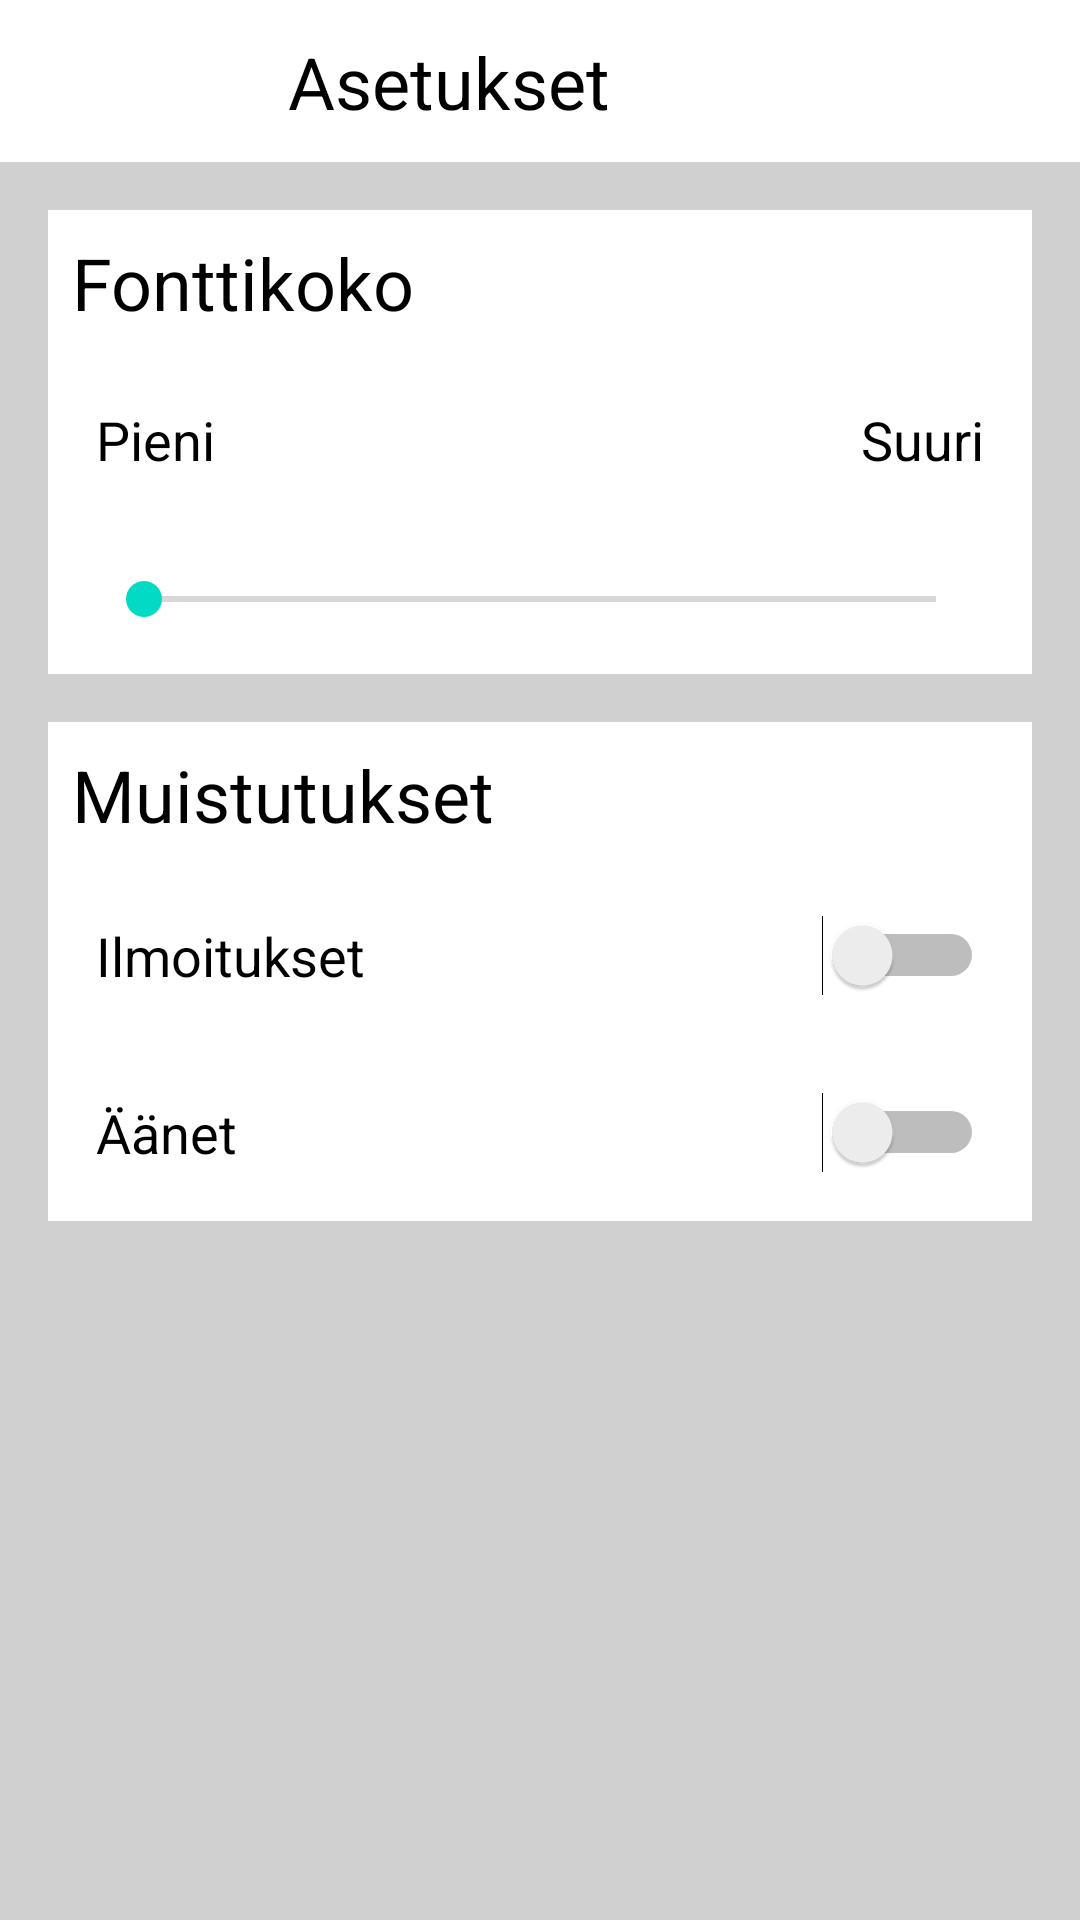

Layout XML and referenced resources for this Android screen:
<!-- AndroidManifest.xml: application theme Theme.Kasvit -->
<!-- res/layout/activity_preferences.xml -->
<?xml version="1.0" encoding="utf-8"?>
<androidx.constraintlayout.widget.ConstraintLayout xmlns:android="http://schemas.android.com/apk/res/android"
    xmlns:app="http://schemas.android.com/apk/res-auto"
    xmlns:tools="http://schemas.android.com/tools"
    android:layout_width="match_parent"
    android:layout_height="match_parent"
    tools:context=".PreferencesActivity"
    android:background="#D0D0D0"
    >


    <androidx.constraintlayout.widget.ConstraintLayout
        android:id="@+id/constraintLayout"
        android:layout_width="match_parent"
        android:layout_height="54dp"
        android:background="@color/white"
        app:layout_constraintEnd_toEndOf="parent"
        app:layout_constraintHorizontal_bias="0.0"
        app:layout_constraintStart_toStartOf="parent"
        app:layout_constraintTop_toTopOf="parent">


        <ImageButton
            android:id="@+id/backButton"
            android:layout_width="48dp"
            android:layout_height="48dp"
            android:layout_marginStart="16dp"
            android:background="@null"
            android:contentDescription="Back"
            android:onClick="goBackToPreviousActivity"
            android:scaleType="fitXY"
            app:layout_constraintBottom_toBottomOf="parent"
            app:layout_constraintStart_toStartOf="parent"
            app:layout_constraintTop_toTopOf="parent"
            app:srcCompat="@drawable/ic_arrow_left" />

        <TextView
            android:textColor="@color/black"
            android:id="@+id/plantNameTextView"
            android:layout_width="wrap_content"
            android:layout_height="wrap_content"
            android:layout_marginStart="32dp"
            android:background="@null"
            android:minWidth="64dp"
            android:text="Asetukset"
            android:textSize="24sp"
            app:layout_constraintBottom_toBottomOf="parent"
            app:layout_constraintStart_toEndOf="@+id/backButton"
            app:layout_constraintTop_toTopOf="parent" />

    </androidx.constraintlayout.widget.ConstraintLayout>

    <LinearLayout
        android:id="@+id/linearLayout"
        android:layout_width="match_parent"
        android:layout_height="wrap_content"
        android:layout_margin="16dp"
        android:layout_marginStart="16dp"
        android:layout_marginTop="1dp"
        android:layout_marginEnd="16dp"
        android:orientation="vertical"
        app:layout_constraintEnd_toEndOf="parent"
        app:layout_constraintStart_toStartOf="parent"
        app:layout_constraintTop_toBottomOf="@+id/constraintLayout"
        android:background="@color/white"
        >

        <TextView
            android:textColor="@color/black"
            android:id="@+id/fontSizeLabel"
            android:layout_width="match_parent"
            android:layout_height="wrap_content"
            android:layout_margin="8dp"
            android:text="Fonttikoko"
            android:textSize="24sp" />

        <LinearLayout
            android:layout_width="match_parent"
            android:layout_height="wrap_content"
            android:orientation="horizontal">

            <TextView
                android:textColor="@color/black"
                android:id="@+id/textView3"
                android:layout_width="wrap_content"
                android:layout_height="wrap_content"
                android:layout_margin="16dp"
                android:layout_weight="1"
                android:text="Pieni"
                android:textSize="18sp"
                />

            <TextView
                android:textColor="@color/black"
                android:id="@+id/textView2"
                android:layout_width="wrap_content"
                android:layout_height="wrap_content"
                android:layout_margin="16dp"
                android:layout_weight="1"
                android:text="Suuri"
                android:textSize="18sp"
                android:textAlignment="textEnd" />
        </LinearLayout>

        <SeekBar
            android:id="@+id/seekBar"
            android:layout_width="match_parent"
            android:layout_height="wrap_content"
            android:layout_margin="16dp" />
    </LinearLayout>

    <LinearLayout

        android:layout_width="match_parent"
        android:layout_height="wrap_content"
        android:layout_margin="16dp"
        android:layout_marginStart="16dp"
        android:layout_marginEnd="16dp"
        android:orientation="vertical"
        app:layout_constraintEnd_toEndOf="parent"
        app:layout_constraintStart_toStartOf="parent"
        app:layout_constraintTop_toBottomOf="@+id/linearLayout"
        android:background="@color/white"
        >

        <TextView
            android:textColor="@color/black"
            android:id="@+id/alarmsLabel"
            android:layout_width="match_parent"
            android:layout_height="wrap_content"
            android:layout_margin="8dp"
            android:text="Muistutukset"
            android:textSize="24sp"
            />

        <Switch
            android:textColor="@color/black"
            android:id="@+id/switch2"
            android:layout_width="match_parent"
            android:layout_height="wrap_content"
            android:text="Ilmoitukset"
            android:textSize="18sp"
            android:layout_margin="16dp"
            />

        <Switch
            android:textColor="@color/black"
            android:id="@+id/switch3"
            android:layout_width="match_parent"
            android:layout_height="wrap_content"
            android:text="Äänet"
            android:textSize="18sp"
            android:layout_margin="16dp"
            />

        <LinearLayout
        android:layout_width="match_parent"
        android:layout_height="wrap_content"
        android:orientation="horizontal">



    </LinearLayout>


    </LinearLayout>


</androidx.constraintlayout.widget.ConstraintLayout>
<!-- resources referenced by this layout -->
<resources>
  <style name="Theme.Kasvit" parent="Theme.MaterialComponents.DayNight.DarkActionBar">
          
          <item name="colorPrimary">@color/purple_500</item>
          <item name="colorPrimaryVariant">@color/purple_700</item>
          <item name="colorOnPrimary">@color/white</item>
          
          <item name="colorSecondary">@color/teal_200</item>
          <item name="colorSecondaryVariant">@color/teal_700</item>
          <item name="colorOnSecondary">@color/black</item>
          
          <item name="android:statusBarColor" tools:targetApi="l">?attr/colorPrimaryVariant</item>
          
      </style>
  <!-- not gathered from this repository: default colours our renderer supplied (Android Studio template values) -->
  <color name="purple_500">#FF6200EE</color>
  <color name="purple_700">#FF3700B3</color>
  <color name="teal_200">#FF03DAC5</color>
  <color name="teal_700">#FF018786</color>
  <color name="black">#FF000000</color>
  <color name="white">#FFFFFFFF</color>
</resources>
